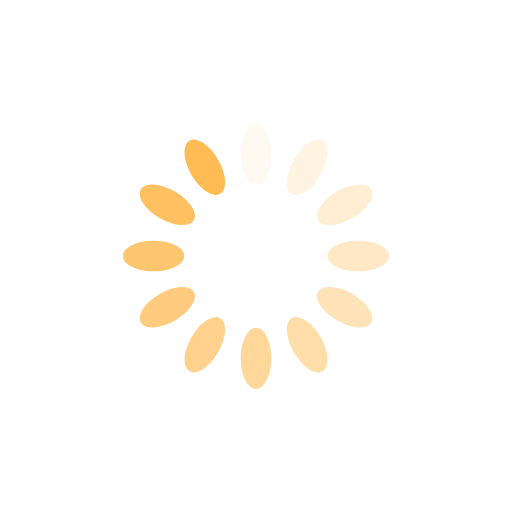
t = 0.00 s
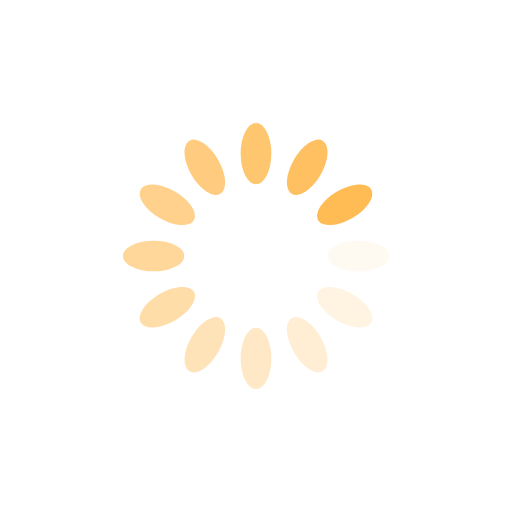
t = 0.25 s
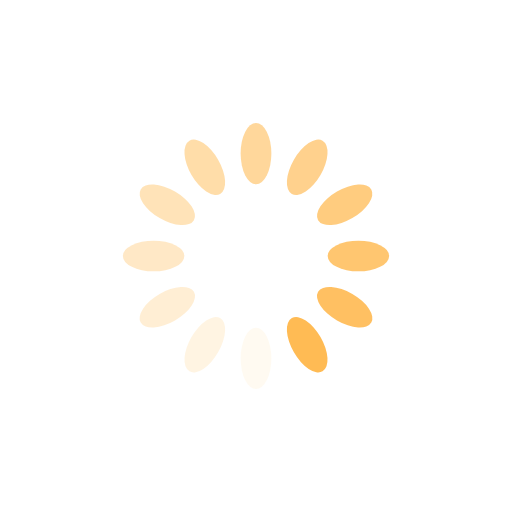
t = 0.50 s
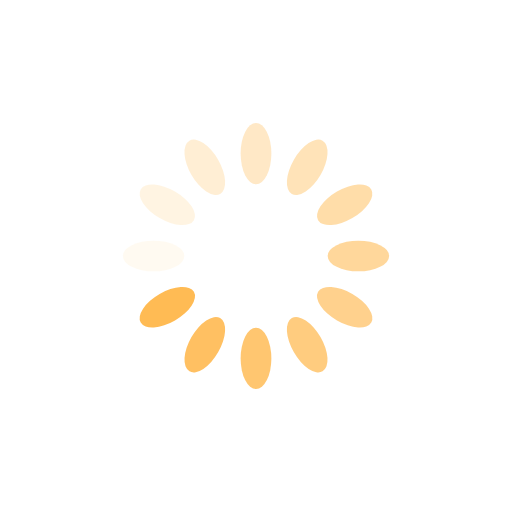
t = 0.75 s

The animated SVG that drew these frames (rendered in a browser with its animation timeline set to each time). Animation: 12 SMIL elements (animate=12); one cycle of 1.00 s, repeats indefinitely.

<?xml version="1.0" encoding="utf-8"?>
<svg xmlns="http://www.w3.org/2000/svg" xmlns:xlink="http://www.w3.org/1999/xlink" style="margin: auto; background: rgb(255, 255, 255); display: block; shape-rendering: auto;" width="200px" height="200px" viewBox="0 0 100 100" preserveAspectRatio="xMidYMid">
<g transform="rotate(0 50 50)">
  <rect x="47" y="24" rx="3" ry="6" width="6" height="12" fill="#ffbb54">
    <animate attributeName="opacity" values="1;0" keyTimes="0;1" dur="1s" begin="-0.9166666666666666s" repeatCount="indefinite"></animate>
  </rect>
</g><g transform="rotate(30 50 50)">
  <rect x="47" y="24" rx="3" ry="6" width="6" height="12" fill="#ffbb54">
    <animate attributeName="opacity" values="1;0" keyTimes="0;1" dur="1s" begin="-0.8333333333333334s" repeatCount="indefinite"></animate>
  </rect>
</g><g transform="rotate(60 50 50)">
  <rect x="47" y="24" rx="3" ry="6" width="6" height="12" fill="#ffbb54">
    <animate attributeName="opacity" values="1;0" keyTimes="0;1" dur="1s" begin="-0.75s" repeatCount="indefinite"></animate>
  </rect>
</g><g transform="rotate(90 50 50)">
  <rect x="47" y="24" rx="3" ry="6" width="6" height="12" fill="#ffbb54">
    <animate attributeName="opacity" values="1;0" keyTimes="0;1" dur="1s" begin="-0.6666666666666666s" repeatCount="indefinite"></animate>
  </rect>
</g><g transform="rotate(120 50 50)">
  <rect x="47" y="24" rx="3" ry="6" width="6" height="12" fill="#ffbb54">
    <animate attributeName="opacity" values="1;0" keyTimes="0;1" dur="1s" begin="-0.5833333333333334s" repeatCount="indefinite"></animate>
  </rect>
</g><g transform="rotate(150 50 50)">
  <rect x="47" y="24" rx="3" ry="6" width="6" height="12" fill="#ffbb54">
    <animate attributeName="opacity" values="1;0" keyTimes="0;1" dur="1s" begin="-0.5s" repeatCount="indefinite"></animate>
  </rect>
</g><g transform="rotate(180 50 50)">
  <rect x="47" y="24" rx="3" ry="6" width="6" height="12" fill="#ffbb54">
    <animate attributeName="opacity" values="1;0" keyTimes="0;1" dur="1s" begin="-0.4166666666666667s" repeatCount="indefinite"></animate>
  </rect>
</g><g transform="rotate(210 50 50)">
  <rect x="47" y="24" rx="3" ry="6" width="6" height="12" fill="#ffbb54">
    <animate attributeName="opacity" values="1;0" keyTimes="0;1" dur="1s" begin="-0.3333333333333333s" repeatCount="indefinite"></animate>
  </rect>
</g><g transform="rotate(240 50 50)">
  <rect x="47" y="24" rx="3" ry="6" width="6" height="12" fill="#ffbb54">
    <animate attributeName="opacity" values="1;0" keyTimes="0;1" dur="1s" begin="-0.25s" repeatCount="indefinite"></animate>
  </rect>
</g><g transform="rotate(270 50 50)">
  <rect x="47" y="24" rx="3" ry="6" width="6" height="12" fill="#ffbb54">
    <animate attributeName="opacity" values="1;0" keyTimes="0;1" dur="1s" begin="-0.16666666666666666s" repeatCount="indefinite"></animate>
  </rect>
</g><g transform="rotate(300 50 50)">
  <rect x="47" y="24" rx="3" ry="6" width="6" height="12" fill="#ffbb54">
    <animate attributeName="opacity" values="1;0" keyTimes="0;1" dur="1s" begin="-0.08333333333333333s" repeatCount="indefinite"></animate>
  </rect>
</g><g transform="rotate(330 50 50)">
  <rect x="47" y="24" rx="3" ry="6" width="6" height="12" fill="#ffbb54">
    <animate attributeName="opacity" values="1;0" keyTimes="0;1" dur="1s" begin="0s" repeatCount="indefinite"></animate>
  </rect>
</g>
<!-- [ldio] generated by https://loading.io/ --></svg>
